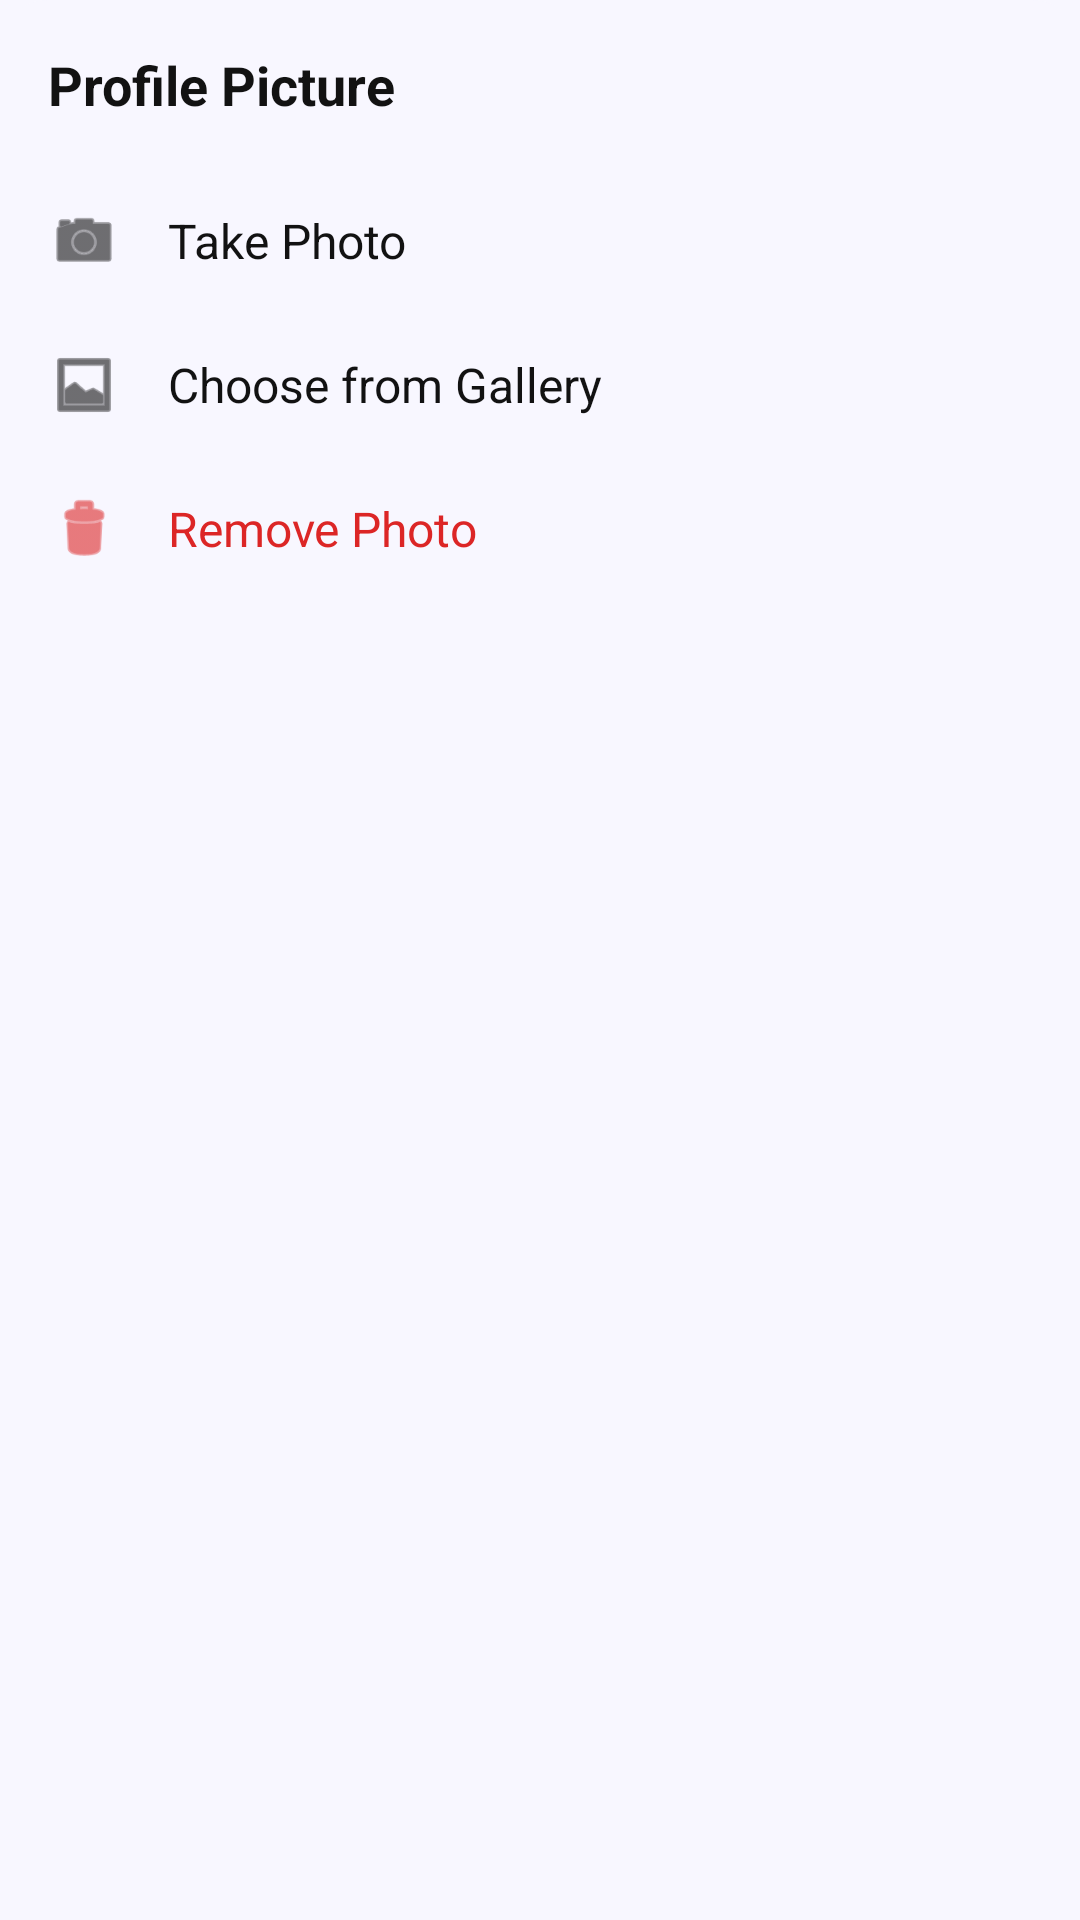

Here is an Android app screen rendered from its layout file. Give the layout XML and the strings, colors and styles it references.
<!-- AndroidManifest.xml: application theme Theme.Findora -->
<!-- res/layout/bottom_sheet_profile_picture.xml -->
<?xml version="1.0" encoding="utf-8"?>
<LinearLayout xmlns:android="http://schemas.android.com/apk/res/android"
    xmlns:app="http://schemas.android.com/apk/res-auto"
    android:layout_width="match_parent"
    android:layout_height="wrap_content"
    android:background="@drawable/bg_bottom_sheet"
    android:orientation="vertical"
    android:padding="16dp">

    <TextView
        android:layout_width="wrap_content"
        android:layout_height="wrap_content"
        android:layout_marginBottom="16dp"
        android:text="Profile Picture"
        android:textColor="@color/text_dark"
        android:textSize="18sp"
        android:textStyle="bold" />

    <LinearLayout
        android:id="@+id/btnTakePhoto"
        android:layout_width="match_parent"
        android:layout_height="wrap_content"
        android:clickable="true"
        android:focusable="true"
        android:foreground="?attr/selectableItemBackground"
        android:gravity="center_vertical"
        android:paddingVertical="12dp">

        <ImageView
            android:layout_width="24dp"
            android:layout_height="24dp"
            android:src="@android:drawable/ic_menu_camera"
            app:tint="@color/text_dark" />

        <TextView
            android:layout_width="wrap_content"
            android:layout_height="wrap_content"
            android:layout_marginStart="16dp"
            android:text="Take Photo"
            android:textColor="@color/text_dark"
            android:textSize="16sp" />
    </LinearLayout>

    <LinearLayout
        android:id="@+id/btnChooseGallery"
        android:layout_width="match_parent"
        android:layout_height="wrap_content"
        android:clickable="true"
        android:focusable="true"
        android:foreground="?attr/selectableItemBackground"
        android:gravity="center_vertical"
        android:paddingVertical="12dp">

        <ImageView
            android:layout_width="24dp"
            android:layout_height="24dp"
            android:src="@android:drawable/ic_menu_gallery"
            app:tint="@color/text_dark" />

        <TextView
            android:layout_width="wrap_content"
            android:layout_height="wrap_content"
            android:layout_marginStart="16dp"
            android:text="Choose from Gallery"
            android:textColor="@color/text_dark"
            android:textSize="16sp" />
    </LinearLayout>

    <LinearLayout
        android:id="@+id/btnRemovePhoto"
        android:layout_width="match_parent"
        android:layout_height="wrap_content"
        android:clickable="true"
        android:focusable="true"
        android:foreground="?attr/selectableItemBackground"
        android:gravity="center_vertical"
        android:paddingVertical="12dp">

        <ImageView
            android:layout_width="24dp"
            android:layout_height="24dp"
            android:src="@android:drawable/ic_menu_delete"
            app:tint="@color/error_red" />

        <TextView
            android:layout_width="wrap_content"
            android:layout_height="wrap_content"
            android:layout_marginStart="16dp"
            android:text="Remove Photo"
            android:textColor="@color/error_red"
            android:textSize="16sp" />
    </LinearLayout>

</LinearLayout>
<!-- resources referenced by this layout -->
<resources>
  <color name="error_red">#DC2626</color>
  <color name="text_dark">#121212</color>
  <!-- drawable bg_bottom_sheet (drawable) -->
  <?xml version="1.0" encoding="utf-8"?>
  <shape xmlns:android="http://schemas.android.com/apk/res/android">
      <solid android:color="@color/screen_background" />
      <corners android:topLeftRadius="16dp" android:topRightRadius="16dp" />
  </shape>
  <color name="screen_background">#F8F7FF</color>
  <color name="primary_purple">#534AB7</color>
  <color name="white">#FFFFFF</color>
  <color name="light_purple">#EEEDFE</color>
  <color name="md_theme_onPrimaryContainer">#3B3482</color>
  <color name="success_green">#16A34A</color>
  <color name="md_theme_onSecondary">#FFFFFF</color>
  <color name="light_green">#DCFCE7</color>
  <color name="md_theme_onError">#FFFFFF</color>
  <color name="surface_01">#FFFFFF</color>
  <color name="card_background">#FFFFFF</color>
  <color name="text_gray">#6B7280</color>
  <color name="md_theme_outline">#E5E7EB</color>
  <style name="Widget.Findora.Button" parent="Widget.Material3.Button">
          <item name="cornerRadius">@dimen/button_corner_radius</item>
          <item name="android:insetTop">0dp</item>
          <item name="android:insetBottom">0dp</item>
          <item name="android:textAllCaps">false</item>
          <item name="android:textSize">@dimen/text_body</item>
          <item name="android:fontFamily">sans-serif-medium</item>
          <item name="android:minHeight">@dimen/button_height</item>
          <item name="android:letterSpacing">0.02</item>
          <item name="backgroundTint">@color/primary_purple</item>
          <item name="android:textColor">@color/white</item>
      </style>
  <style name="Widget.Findora.Card" parent="Widget.Material3.CardView.Elevated">
          <item name="cardCornerRadius">@dimen/card_corner_radius</item>
          <item name="cardElevation">0dp</item>
          <item name="strokeWidth">0dp</item>
          <item name="cardBackgroundColor">@color/card_background</item>
          <item name="rippleColor">@color/primary_purple_10</item>
      </style>
  <style name="Widget.Findora.Chip" parent="Widget.Material3.Chip.Filter">
          <item name="chipCornerRadius">@dimen/chip_corner_radius</item>
          <item name="chipBackgroundColor">@color/chip_bg_colors</item>
          <item name="chipStrokeColor">@color/chip_stroke_colors</item>
          <item name="chipStrokeWidth">1dp</item>
          <item name="android:textColor">@color/chip_text_colors</item>
          <item name="checkedIconVisible">false</item>
          <item name="chipMinHeight">36dp</item>
          <item name="android:textSize">@dimen/text_caption</item>
          <item name="android:textStyle">bold</item>
      </style>
  <style name="Widget.Findora.BottomNav" parent="Widget.MaterialComponents.BottomNavigationView">
          <item name="itemIconTint">@color/nav_item_colors</item>
          <item name="itemTextColor">@color/nav_item_colors</item>
          <item name="itemActiveIndicatorStyle">@style/Widget.Findora.BottomNav.ActiveIndicator</item>
      </style>
  <dimen name="button_corner_radius">16dp</dimen>
  <dimen name="text_body">15sp</dimen>
  <dimen name="button_height">56dp</dimen>
  <dimen name="card_corner_radius">20dp</dimen>
  <color name="primary_purple_10">#1A534AB7</color>
  <dimen name="input_corner_radius">14dp</dimen>
  <color name="text_hint">#9CA3AF</color>
  <color name="surface_02">#F0F0F5</color>
  <dimen name="chip_corner_radius">20dp</dimen>
  <dimen name="text_caption">13sp</dimen>
  <style name="Widget.Findora.BottomNav.ActiveIndicator" parent="Widget.Material3.BottomNavigationView.ActiveIndicator">
          <item name="android:color">@color/light_purple</item>
      </style>
</resources>
